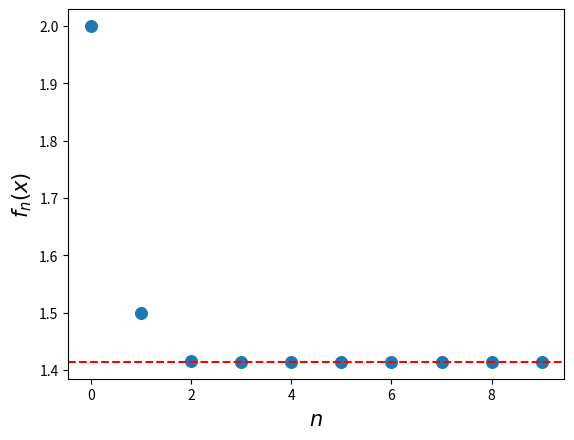
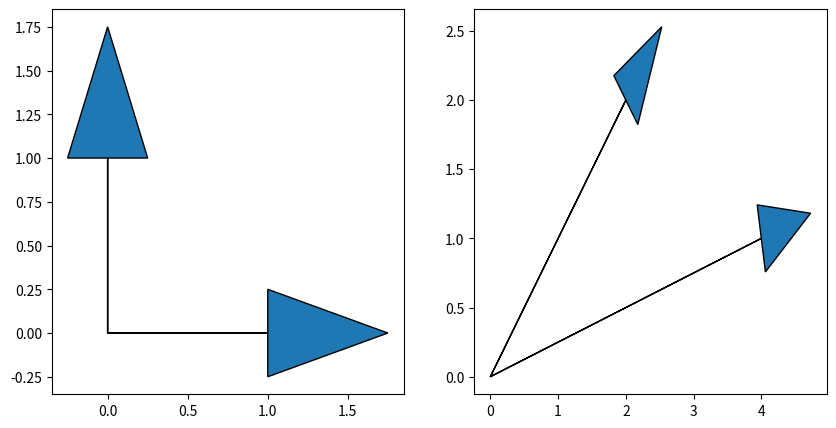

Write the Python code that produced these figures, in order.
# -*- coding: utf-8 -*-
"""
Created on Fri Jan 27 11:14:21 2023

@author: Hp
"""

import numpy as np
import matplotlib.pyplot as plt
x=2
n=10
func=np.zeros(n)
func

func[0]=x
func

def Update(f,x):
    '''metodo de clase'''
    f=(x/f+f)/2
    
    return f

for i in range(1,n):
    '''operador de ámbito'''
    func[i]=Update(func[i-1],x)
k= np.arange(0,n,1)
k
plt.scatter(k,func,marker='o', s=70)
plt.xlabel(r'$n$',fontsize=15)
plt.ylabel(r'$f_{n}(x)$',fontsize=15)
plt.axhline(y=np.sqrt(x),color='r',ls='--')

A=np.array([1,0])
B=np.array([0,1])
'base de R2'

def GetCrossProduct(A,B):
    C=np.zeros(3)
    C[2]=A[0]*B[1]-A[1]*B[0]
    return C
C=GetCrossProduct(A,B)
C

def GetArea(C):
    return np.sqrt(np.sum(C**2))

Area1=GetArea(C)
Area1

def Transform(A):
    M=np.zeros((2,2))
    M[0,:]=[4,2]
    '''  : toma todos los componetnes d ela fila 0'''
    M[1,:]=[1,2]
    At=np.zeros_like(A)
    print(M)
    for i in range(A.size):
        At[i]=np.sum(M[i,:]*A[:])
        
    return At
    
Transform(A)
At=Transform(A)
Bt=Transform(B)
print(At,Bt)

fig=plt.figure(figsize=(10,5))
ax1 = fig.add_subplot(121)
ax2 = fig.add_subplot(122)

ax1.arrow(0,0,A[0],A[1],head_width=0.5)
ax1.arrow(0,0,B[0],B[1],head_width=0.5)

ax2.arrow(0,0,At[0],At[1],head_width=0.5)
ax2.arrow(0,0,Bt[0],Bt[1],head_width=0.5)

Ct=GetCrossProduct(At,Bt)
Ct





            